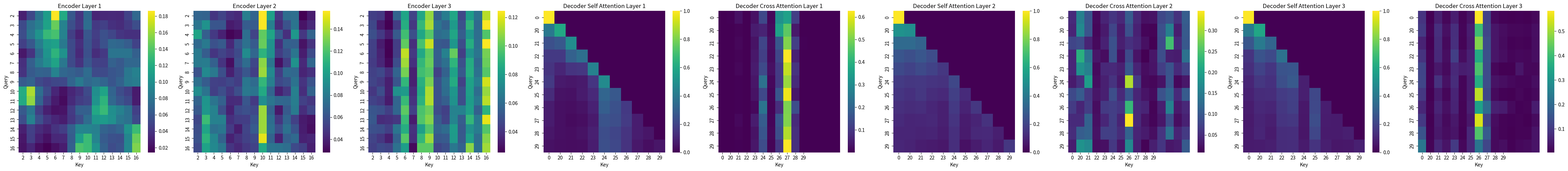

This chart was generated by the following Python code:
#!/usr/bin/env python
# coding: utf-8

# In[1]:


#Install dependencies

# Python IDE: #pip install numpy matplotlib seaborn tqdm
# Anaconda Nav: conda install numpy matplotlib seaborn tqdm

import numpy as np
import matplotlib.pyplot as plt
import seaborn as sns
from tqdm import tqdm
import copy


# In[2]:


# Class - Where you can your data and behaviors (methods)
class Transformer:
    # vocab_size, d_model, nhead, num_encoder_layers, num_decoder_layers, dropout 
    def __init__(self, vocab_size, d_model, nhead, num_encoder_layers, num_decoder_layers, dim_feedforward, dropout=0.1):
        # self
        self.vocab_size = vocab_size
        self.d_model = d_model
        self.nhead = nhead
        self.dim_feedforward = dim_feedforward
        self.dropout_prob = dropout
        
        # Implement world level embeddings 
        # Create random weights for embedding:
        # Word : [0.1, 02]
        # Initializes the word embedding with values sampled from a normal distribution or Gaussian distribution
        # Xavier Style Initialization
        self.embedding = np.random.randn(vocab_size, d_model) * np.sqrt(1.0/d_model)
        
        # Initialize Encoders and Decoders
        self.encoder_layers = [
            EncoderLayer(d_model, nhead, dim_feedforward, dropout)
            for _ in range(num_encoder_layers)
        ]
        
        self.decoder_layers = [
            DecoderLayer(d_model, nhead, dim_feedforward, dropout)
            for _ in range(num_decoder_layers)
        ]
        
        # Output projection
        self.out_proj = np.random.randn(d_model, vocab_size) * np.sqrt(1.0 / d_model)
        self.out_bias = np.zeros(vocab_size)
        
    
    def forward(self, src_tokens, tgt_tokens=None, visualize=False):
        # src-tokens: Input Sequence
        # tgt_tokens: We will use it for training purpose
        # Visualize: Whether we want to visualize the attention weights
        
        # This method will return the next token prediction step
        
        # Get embeddings and we are gonna add the POS - Postional encoding
        src_seq_len = len(src_tokens)
        src_embedded = self.embedding[src_tokens]
        src_pos_enc = self.positional_encoding(src_seq_len, self.d_model)
        src_embedded = src_embedded + src_pos_enc
        
        # Pass through encodder
        # I/P should be passed through each encoder layer
        # Store the Attention weights for visualziation (optional)
        
        enc_output = src_embedded
        attn_maps = []
        
        for i, enc_layer in enumerate(self.encoder_layers): 
            enc_output, attn_weights = enc_layer.forward(enc_output)
            if visualize:
                attn_maps.append((f"Encoder Layer {i+1}", attn_weights))
                
        # If target tokens are provided (for training purpose)
        if tgt_tokens is not None:
            tgt_seq_len = len(tgt_tokens)
            tgt_embedded = self.embedding[tgt_tokens]
            tgt_pos_enc = self.positional_encoding(tgt_seq_len, self.d_model)
            tgt_embedded = tgt_embedded + tgt_pos_enc
            
            # We are creating a casual mask using lower traingular matrix
            tgt_mask = np.tril(np.ones((tgt_seq_len, tgt_seq_len)))
            
            # Pass through decoder
            dec_output = tgt_embedded
            
            for i, dec_layer in enumerate(self.decoder_layers):
                dec_output, self_attn, cross_attn = dec_layer.forward(dec_output, enc_output, tgt_mask=tgt_mask)
                
                if visualize:
                    attn_maps.append((f"Decoder Self Attention Layer {i+1}", self_attn))
                    attn_maps.append((f"Decoder Cross Attention Layer {i+1}", cross_attn))
            
            # Project it to the vocabular representation
            logits = np.dot(dec_output, self.out_proj) + self.out_bias
            
            # Fr visualization
            if visualize:
                self.visualize_attention(attn_maps, src_tokens, tgt_tokens)
                
            return logits
        
        # For inference (without target tokens)
        else:
            return enc_output
        
    
    def positional_encoding(self, seq_len, d_model):
        # return the psotional encoding matrix shape: (seq_len, d_model)
        
        # Initialize positional encoding matrix
        pos_enc = np.zeros((seq_len, d_model))
        
        # Compute the psotional encoding
        # Positions and dividing term
        # Positions: Colum Vector: [0,1,2,....,seq_len-1] represents the pos of each token
        positions = np.arange(seq_len)[:, np.newaxis]
        # We use divind terms for controlling the sine and cosine waves
        div_term = np.exp(np.arange(0, d_model, 2)* - (np.log(10000.0) / d_model))
        # Sin for even indices and Cosine for odd indices
        pos_enc[:, 0::2] = np.sin(positions * div_term)
        pos_enc[:, 1::2] = np.cos(positions * div_term)
        return pos_enc
    
    
    def visualize_attention(self, attn_maps, src_tokens, tgt_tokens=None):
        # Attn_maps: tuple(name, attention_weights)
        # src_tokens and tgt_tokens
        
        num_plots = len(attn_maps)
        fig, axes = plt.subplots(1, num_plots, figsize=(5 * num_plots, 5))
        
        if num_plots == 1:
            axes = [axes]
        
        for i, (name, attn) in enumerate(attn_maps):
            # Take the first head for visualization
            if len(attn.shape) == 4: #multi head attention
                attention = attn[0,0] # First batch, first head
            else:
                attention = attn
                
            # Determine the axis labels based on attention type
            if "Cross-Attn" in name:
                x_labels = [f"{t}" for t in src_tokens]
                y_labels = [f"{t}" for t in tgt_tokens]
            elif "Decoder" in name:
                x_labels = y_labels = [f"{t}" for t in tgt_tokens]
            else: #Encoder
                x_labels = y_labels = [f"{t}" for t in src_tokens]
                                       
            # Plot heatmap
            sns.heatmap(attention, ax=axes[i], cmap="viridis", xticklabels=x_labels, yticklabels=y_labels)
            axes[i].set_title(name)
            axes[i].set_xlabel("Key")
            axes[i].set_ylabel("Query")
        
        plt.tight_layout()
        plt.show()
                                       

    # generate() -> to generate a target sequence using the encoder and decoder architecture
    def generate(self, src_tokens, max_len=1, temperature=0.1):
        # max_len: max number of tokens to generate
        # temperature: control randomness in sampling (lower rate = more confidence/predicatble)
        enc_output = self.forward(src_tokens) #Encode in this step; not decode
        generated = []
        for i in range(max_len):
            # Set decoder input
            curr_seq = generated if generated else[0] #start token
            # Embedding and Position Encoding for the target
            tgt_seq_len = len(curr_seq)
            tgt_embedded = self.embedding[curr_seq]
            tgt_pos_enc = self.positional_encoding(tgt_seq_len, self.d_model)
            tgt_embedded = tgt_embedded + tgt_pos_enc

            # Create a casual mask
            tgt_mask = np.tril(np.ones((tgt_seq_len, tgt_seq_len))) #This actually prevents the decoder from seeing future tokens during generations

            # Pass through decoder layers
            dec_output = tgt_embedded
            for dec_layer in self.decoder_layers:
                # Each layer performs self attention on current sequence
                # Cross attention on ecoder ouput
                dec_output, _, _ = dec_layer.forward(dec_output, enc_output, tgt_mask=tgt_mask)

            logits = np.dot(dec_output[-1], self.out_proj) + self.out_bias # -1 represents last row of the dec_ouput

            # Apply temperature
            logits = logits / temperature # Lower -> More determinstic or controlled outcomes else higher -> More diverse or random

            # Convert to probabilities
            probs = self.softmax(logits)

            # Top K-sampling (for diversity): Instead of sampling over full vocabulary (might be noisy), we sample only from the top 5 likely tokens
            k = 5
            top_indices = ng.argsort(probs)[-k:]
            top_probs = probs[top_indices]
            top_probs = top_probs / np.sum(top_probs)
            next_token = np.random.choice(top_indices, p=top_probs)

            # Append and stop at the end token
            generated.append(next_token)
            if next_token == 1: # we are stopping early if the EOS token is generated
                break

        return generated
    
    
    def softmax(self, x): #X -> vector
        e_x = np.exp(x - np.max(x)) # x - np.max(x) -> sub the max val for preventing ver large exponents, this could cause overflow
        return e_x / e_x.sum() # Normalization -> 0 to 1 instead of input values.
    
    
    def dropout(self, x, training=True): # Regularization technique used during the model training for preventing overfitting cases by randomly setting some inputs to 0
        if not training or self.dropout_prob == 0:
            return x
        
        mask = np.random.binomial(1, 1 - self.dropout_prob, x.shape) / (1 - self.dropout_prob) #Mask value sin binary terms 0 and 1 -> 1: Keep and 0: Drop
        return x * mask
    
    def train_step(self, src_tokens, tgt_tokens, learning_rate=0.001): # Return -> Loss value for the input
        # theta = theta - learning_rate * gradientLoss w.r.t 0
        logits = self.forward(src_tokens, tgt_tokens[:-1]) # We are gonna exclude last target token
        target = tgt_tokens[1:] # Eclcude first token <pad> -> <sos> I Like ML <eos>, tgt_tokens[:-1] -> <sos> I Like ML
        
        loss = 0
        for i, token_logits in enumerate(logits):
            probs = self.softmax(token_logits)
            loss -= np.log(probs[target[i]] + 1e-10) # We are adding small epsilon for numerical stability: Cross ENtropy -> loss = -log(Pmodel(y_true))
        
        return loss 


# In[3]:


class EncoderLayer:
    def __init__(self, d_model, nhead, dim_feedforward, dropout=0.1):
        #dim_feedforward -> size of the hidden layer in the feed forward network
        # dropout -> preventing the overfitting scenarios
        # Initialize multihead attention
        self.self_attn = MultiHeadAttention(d_model, nhead)
        #Initialize feed forward network (2-layer MLP with ReLu)
        self.ff = FeedForward(d_model, dim_feedforward)
        # Apply the layer normalization before self attention and feedforward (pre-norm)
        self.norm1 = LayerNorm(d_model)
        self.norm2 = LayerNorm(d_model)
        # Store the dropout probability
        self.dropout_prob = dropout
        
    # Build the Feedforward layer
    def forward(self, src):
        # Self attention block with pre-morn (More stable training)
        # Src - Input to the encoder layer - usually a sequence matrix of shape (seq_len, d_model)
        src2 = self.norm1.forward(src) # Computing MHA on a normalized input
        attn_output, attn_weights = self.self_attn.forward(src2, src2, src2) # Query, Key and Value
        # Add the residula connection and we are gonna apply dropout
        src = src + self.dropout(attn_output) # O/P attention added back to the input (src) -> TO make the gradient flow is better
            
        # Feed-forward block with pre-norm
        src2 = self.norm2.forward(src) # Normalize the ouput again and we passing it through the feed-forward network
        ff_output = self.ff.forward(src2)
        # We are gonna add another residual connection and dropout layer
        src = src + self.dropout(ff_output) # Residual connection
            
        return src, attn_weights # Returning the op of the encoder layer and the attn_weights for interpretration
        
    def dropout(self, x):
        # Simulate the dropout manually
        if self.dropout_prob == 0:
            return x
            
        mask = np.random.binomial(1, 1 - self.dropout_prob, x.shape) / (1 - self.dropout_prob) # Applying dropout with scaling to keep the expected values constant during training
        return x * mask
            


# In[4]:


# Masked self attention: Attend all the earlier positions only
# Cross Attention - Attend encoder ouputs
# Feed Forward Network: Learn non-linear representations
# Layer Norm + Residual connection + Dropout
class DecoderLayer:
    def __init__(self, d_model, nhead, dim_feedforward, dropout=0.1):
        # Masked Self Attention (Restricting the decoder to make prediction within the scope)
        self.self_attn = MultiHeadAttention(d_model, nhead)
        # Cross Attention: Decoder queries only from the encoder output
        self.cross_attn = MultiHeadAttention(d_model, nhead)
        # Gonna create a 2-layered feed-forward network
        self.ff = FeedForward(d_model, dim_feedforward)
        # Layer normalization before each block for stability - pre-norm
        #MHA -> layer Norm -> Encodeer + decoder attention -> layer norm -> feed forward -> layer norm -> output (softmax)
        self.norm1= LayerNorm(d_model)
        self.norm2= LayerNorm(d_model)
        self.norm3= LayerNorm(d_model)
        self.dropout_prob = dropout # Storing the dropout probability
        
    # Core logic - Feed Forward Method
    def forward(self, tgt, memory, tgt_mask = None):
        
        # DecoderLayer 1 - Masked MultiHeadAttention
        
        # tgt: Target Token - Target Sequence EMbeddings (Decoder Input)
        # memory: Encoder output (Context from the source sequence)
        # tgt_mask: Casual mask to prevent the model from seeing future tokens
        tgt2 = self.norm1.forward(tgt) # LayerNorm for the input
        self_attn_output, self_attn_weights = self.self_attn.forward(tgt2, tgt2, tgt2, mask=tgt_mask) # Masked Self Attention: Computing attention based on the decoder's past token only
        tgt = tgt + self.dropout(self_attn_output) # Residual: We are adding attention output bck to the orginal and we are applying the dropput for stability
        
        # DecoderLayer 2 - Cross Attention (Decoder attend to encoder): Encoder + Decoer Attention\
        tgt2 = self.norm2.forward(tgt) # LayerNorm on Decoder o/p 
        cross_attn_output, cross_attn_weights = self.cross_attn.forward(tgt2, memory, memory) # Query: tgt2, Key: memory and Value: memory
        tgt = tgt + self.dropout(cross_attn_output)
        
        # DecoderLayer 3 - FeedForward block with pre-norm
        tgt2 = self.norm3.forward(tgt) # Normalizing again before passing to feed forward block
        ff_output = self.ff.forward(tgt2) # Expands and projects back to model dimension
        tgt = tgt + self.dropout(ff_output) # Add residual and dropout layer
        
        return tgt, self_attn_weights, cross_attn_weights # returning final ouput of the decoder layer and also we are returning attention weights
    
    
    def dropout(self, x):
        if self.dropout_prob == 0:
            return x
        
        mask = np.random.binomial(1, 1 - self.dropout_prob, x.shape) / (1 - self.dropout_prob)
        return x * mask


# In[5]:


class MultiHeadAttention:
    def __init__(self, d_model, nhead):
        
        # validate and setup Dimensions
        
        # Each head gets an equal chunk of the model dimension
        assert d_model % nhead == 0, "d_model must be divisble by nhead" # d-model must be divisible by nhead
        #d_k: Dimension of each attention head (512 / 8 = 64)
        self.d_model = d_model
        self.nhead = nhead
        self.d_k = d_model // nhead
        
        # Initialize Weights - Xavier's or Glorot Initialization (Improving the stability)
        # For normal distribution np.sqrt(2.0 / (d_model + d_model)) -> Var(w) = 2 / (numper of IP + num of Out)
        # 2 / d_model + d_model -> 2 / 2 * d_model = 1 / d_model -> Sqrt (1/d_model)
        scale = np.sqrt(2.0 / (d_model + d_model)) # Preveser consitency and prevent the vanishing gradient pron;e,
        self.W_q = np.random.randn(d_model, d_model) * scale
        self.W_k = np.random.randn(d_model, d_model) * scale
        self.W_v = np.random.randn(d_model, d_model) * scale
        self.W_o = np.random.randn(d_model, d_model) * scale # Output projection weight
        
    def forward(self, query, key, value, mask=None):
        batch_size = 1
        # Perform dot scale operation for all the params (Q, K, and V)
        Q = np.dot(query, self.W_q) # Q . W_Q
        K = np.dot(key, self.W_k) # K . W_K
        V = np.dot(value, self.W_v) # V . W_v
        
        # Need to reshape for multihead attention
        Q = Q.reshape(batch_size, -1, self.nhead, self.d_k).transpose(0, 2, 1, 3) #d_k -> Dimesion of each attention head
        # T(0,2,1,3) -> Reshaoe and rearrange it so each attention head can work independently
        # Q.transpose(1, 10, 8, 64) -> reshape T(0,2,1,3) -> 0: bacth dimenstion stays first, 2: sequence length , 1: head moves to the second position and 3: dimension per head stays last
        # Result: (1: batch_size,8: head, 10: Sequence len, dimension)
        # (batch_size, nhead, seq_len, d_k)
        K = K.reshape(batch_size, -1, self.nhead, self.d_k).transpose(0, 2, 1, 3)
        V = V.reshape(batch_size, -1, self.nhead, self.d_k).transpose(0, 2, 1, 3)
        
        # Scaled dot-product attention
        scores = np.matmul(Q, K.transpose(0, 1, 3, 2)) / np.sqrt(self.d_k) # Attention score = Q.KT / Sqrt(d_k)
        # Shape: (batch_size, -1, dimension, nhead)
        
        # Apply mask
        if mask is not None:
            mask = mask.reshape(1,1, *mask.shape)
            scores = scores * mask - 1e9 * (1 - mask) # Large negative value to zero out softmax after masking
            
        # Softmax for scores
        attention_weights = self.softmax(scores) # Converting the scores into probabilities that sum to 1.
        # Calculate weighted sum of values 
        out = np.matmul(attention_weights, V)
        # Shape: batch_size, nhead, seq_len, d_k (We need to project it back to it's orginal representation)

        # Concatenate Heads and we need to project it
        out = out.transpose(0, 2, 1, 3).reshape(batch_size, -1, self.d_model) # Transposing and rshaping to combine all heads: Shape (seq_len, d_model)
        out = np.dot(out[0], self.W_o) # Final Projection: Concatenating head output
        return out, attention_weights # out -> Final multihead attention op and attention_weights: Interpretation or visuallization
        
    def softmax(self, x):
        e_x = np.exp(x - np.max(x, axis=-1, keepdims=True)) # Applying softmax along the last dimension with numerical stability
        return e_x / np.sum(e_x, axis=-1, keepdims=True)      
    


# In[6]:


class FeedForward:
    def __init__(self, d_model, dim_feedforward):
        # We are initialize psoition wise feed forward neural network
        # POS - tokens are passed independently through same feed-forward network
        # He Initilization for ReLU # We are 2-layer neural network
        scale1 = np.sqrt(2.0 / d_model)
        scale2 = np.sqrt(2.0 / dim_feedforward) # Keep the variance of the acivatations stable when using it with ReLu activations
        
        # Weights and Bias Initialization - Our 2 layer MLP (Neural Network) with a ReLu in between
        self.linear1 = np.random.randn(d_model, dim_feedforward) * scale1 # 1. First Linear Layer weights (Input -> Hideen Layer)
        self.linear2 = np.random.randn(dim_feedforward, d_model) * scale2 # 2. Second Linear Layer Weights (Hidden Layer -> output)
        self.bias1 = np.zeros(dim_feedforward) # 2. Bias for first linear layer
        self.bias2 = np.zeros(d_model) # 4. Bias for second linear layer
        
    def forward(self, x):
        # Linear transformation
        # Feed Forward Pass: X as an input and return output of the feed forward network
        hidden = np.dot(x, self.linear1) + self.bias1 # Project input into higher dimension space of size (d_model -> dim_feedforward)
        #ReLu activation
        hidden = np.maximum(0, hidden) # Applying non lineairy to add capacity for learning complex features from our IP sequence
        # project back to model original dimension
        out = np.dot(hidden, self.linear2) + self.bias2 # Project back to the original d_model
        return out
    
        # Input (x) (d_model) -> [Linear Layer 1: d_model -> dim_feedforward] -> ReLu -> [Linear Layer 2: dimfeedforward -> d_model] -> output (d_model)


# In[7]:


# LayerNormalization
class LayerNorm:
    def __init__(self, d_model, eps=1e-5):
        # Initialize Layer Normalization (gamma, beta, eps)
        self.gamma = np.ones(d_model) # Scale parameter 
        self.beta = np.zeros(d_model) # Shit parameter
        self.eps = eps
        # Eps -> We are adding a very small number for numerical stability and also for preventing division by zero
        # Gamma and Beta -> Learnable parms that we can scale and shift the normalzied value - allow the network to learn to recover the orignal distribution
        
    def forward(self, x): # takes IP and noralizes each postion/token vector across its features
        # Forward pass thrpugh layer normalization
        # Return vectors
        # Compute Mean and Variance
        mean = np.mean(x, axis=-1, keepdims=True) #axis = -1 when we are computing mean and variance across the feature dimension (d_model) for each token seperately
        var = np.var(x, axis=-1, keepdims=True) # dims=True maintains the shape for better broadcasting
            
        # [[1,2,3], [4,5,6]]: 1x3 | 1x3 -> [[2], [3]]
            
        # Normalize the input: 1. Normalize 2.Scale and 3. Shift
        x_norm = (x - mean) / np.sqrt(var + self.eps) # Subtractying the mean -> center the data
        # Dividing by std using sqrt value btw (var + eps) -> scale to unit variance: If you take sqrt(var) -> std
        # Each token vector has zero mean and unit variance
            
        # Scale and shift
        out = self.gamma * x_norm + self.beta # Applying scaling(gamma) and shit(beta) for each feature dimension
        # Allow the model to learn the optimal normalized distribution.
        return out #Return the layer-normalized vec (same shape as input)


# In[8]:


def run_transformer():
    # Define a larger vocabulary with paragraph-size corpus
    # A key and Pair value
    
    # 36 Tokens
    # Reverse Vocab: reverse mapping
    vocab = {
        "<pad>": 0,
        "<eos>": 1,
        "I": 2,
        "like": 3,
        "to": 4,
        "learn": 5,
        "about": 6,
        "machine": 7,
        "learning": 8,
        "and": 9,
        "artificial": 10,
        "intelligence": 11,
        "because": 12,
        "they": 13,
        "are": 14,
        "fascinating": 15,
        "technologies": 16,
        "of": 17,
        "the": 18,
        "future": 19,
        "transformers": 20,
        "have": 21,
        "revolutionized": 22,
        "natural": 23,
        "language": 24,
        "processing": 25,
        "with": 26,
        "their": 27,
        "attention": 28,
        "mechanism": 29,
        "which": 30,
        "allows": 31,
        "models": 32,
        "understand": 33,
        "context": 34,
        "better": 35
    }
    reverse_vocab = {v: k for k, v in vocab.items()} 
    
    # Initialize the transformer config
    d_model = 64 # Dimension of model -> embeddings and hidden layers
    nhead = 8 # Number of self attention heads
    num_encoder_layers = 3 # Depth of encoder and decoder
    num_decoder_layers = 3
    dim_feedforward = 128 # Size of the feedforward network
    
    transformer = Transformer(
        vocab_size = len(vocab),
        d_model = d_model,
        nhead = nhead,
        num_encoder_layers = num_encoder_layers,
        num_decoder_layers = num_decoder_layers,
        dim_feedforward=dim_feedforward,
        dropout = 0.1
    )
    
    # Define the input text and tokenize it
    # We are taking the whole inout sentence and we chunkig or tokenizing into work chunks
    input_text = "I like to learn about machine learning and artificial intelligence because they are fascinating technologies"
    input_tokens = [vocab[word] for word in input_text.split()] 
    print("Input Sequence: ")
    print(input_text)
    
    # Expected output sequence
    output_text = "<pad> transformers have revolutionized natural language processing with their attention mechanism"
    output_tokens = [vocab[word] for word in output_text.split()]
    
    print("\n Expected Output")
    print(output_text)
    
    # Training Loop: 
    print("\n Running the training loop")
    learning_rate = 0.01
    epochs = 100
    
    for epoch in tqdm(range(epochs)): # To simply put it it's just a progress bar for iteratbles and loops (Tracking long running tasks)
        loss = transformer.train_step(input_tokens, output_tokens, learning_rate)
        if(epoch + 1) % 10 == 0:
            print(f"Epoch {epoch+1} / {epochs}, Loss: {loss: .4f}") 
            #4f -> Retunbr 4 digits after point
                  
    # Implement the forward pass with visualization
    print("\n Running Transformer Forward Pass")
    logits = transformer.forward(input_tokens, output_tokens, visualize=True)
    
    # Print predictons with higher confidence
    print("\n Model Predictions:")
    for i, token_logits in enumerate(logits):
        probs = transformer.softmax(token_logits)
        pred_token = np.argmax(probs) # Order from higher to lower
        print(f"Position {i}: {reverse_vocab[pred_token]} (Probability: {probs[pred_token]:.4f})")
        
    
    # Return both input and output
    return {
        "input": input_text,
        "model": transformer
    }

if __name__ == "__main__":
    results = run_transformer()    
